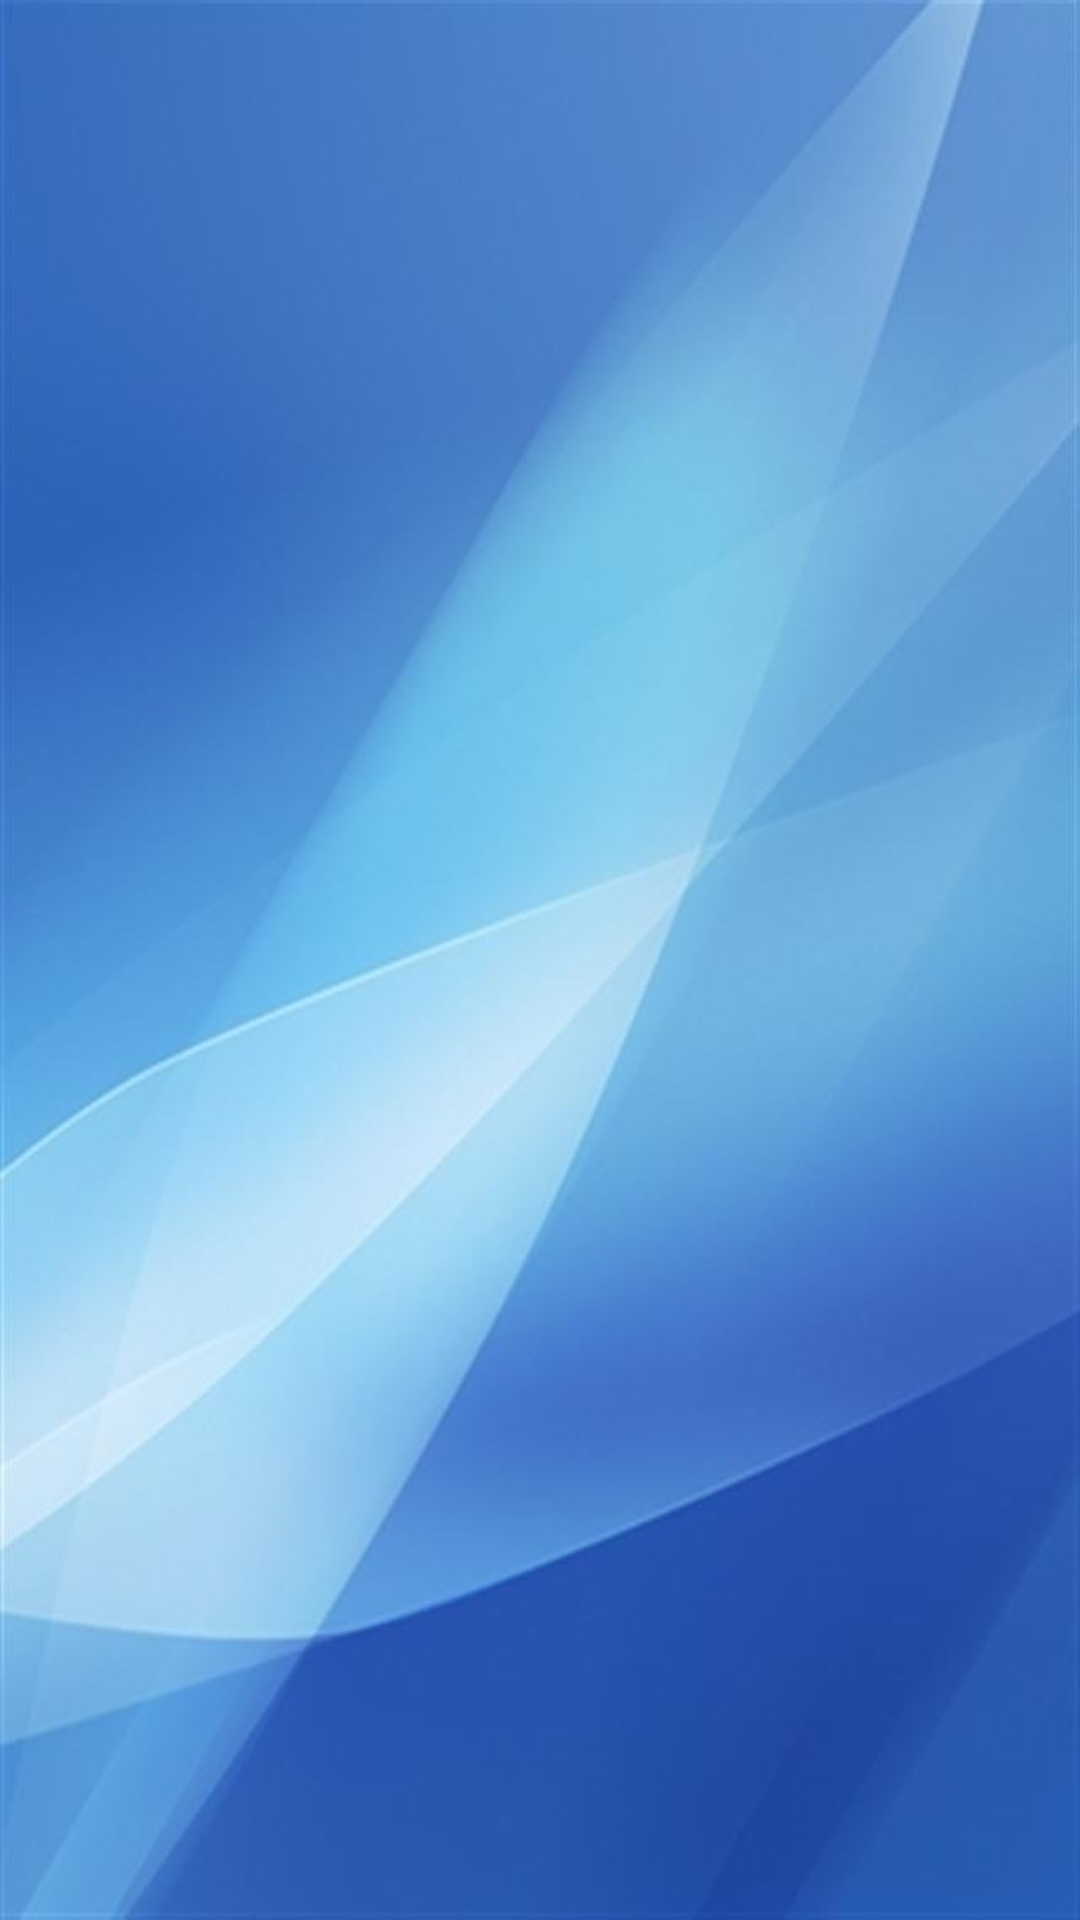

Here is an Android app screen rendered from its layout file. Give the layout XML and the strings, colors and styles it references.
<!-- AndroidManifest.xml: activity theme weather -->
<!-- res/layout/activity_find_break.xml -->
<?xml version="1.0" encoding="utf-8"?>
<LinearLayout xmlns:android="http://schemas.android.com/apk/res/android"
    xmlns:app="http://schemas.android.com/apk/res-auto"
    xmlns:tools="http://schemas.android.com/tools"
    android:orientation="vertical"
    android:layout_width="match_parent"
    android:layout_height="match_parent"
    android:background="@drawable/mainbg"
    tools:context="cs.dawson.dawsonelectriccurrents.FIndBreakActivity">

    <TextView
        android:id="@+id/noFriendsBreaks"
        android:layout_width="match_parent"
        android:layout_height="wrap_content"
        android:gravity="center"
        android:textSize="24sp"/>

    <ListView
        android:id="@+id/listViewFriends"
        android:layout_width="match_parent"
        android:layout_height="522dp"
        android:orientation="vertical"
        android:textColor="#98AFC7"/>

</LinearLayout>
<!-- resources referenced by this layout -->
<resources>
  <!-- drawable mainbg: jpg bitmap (drawable, 39178 bytes) -->
  <style name="weather" parent="Theme.AppCompat.Light.DarkActionBar">
          <item name="buttonTint">@android:color/white</item>
      </style>
</resources>
